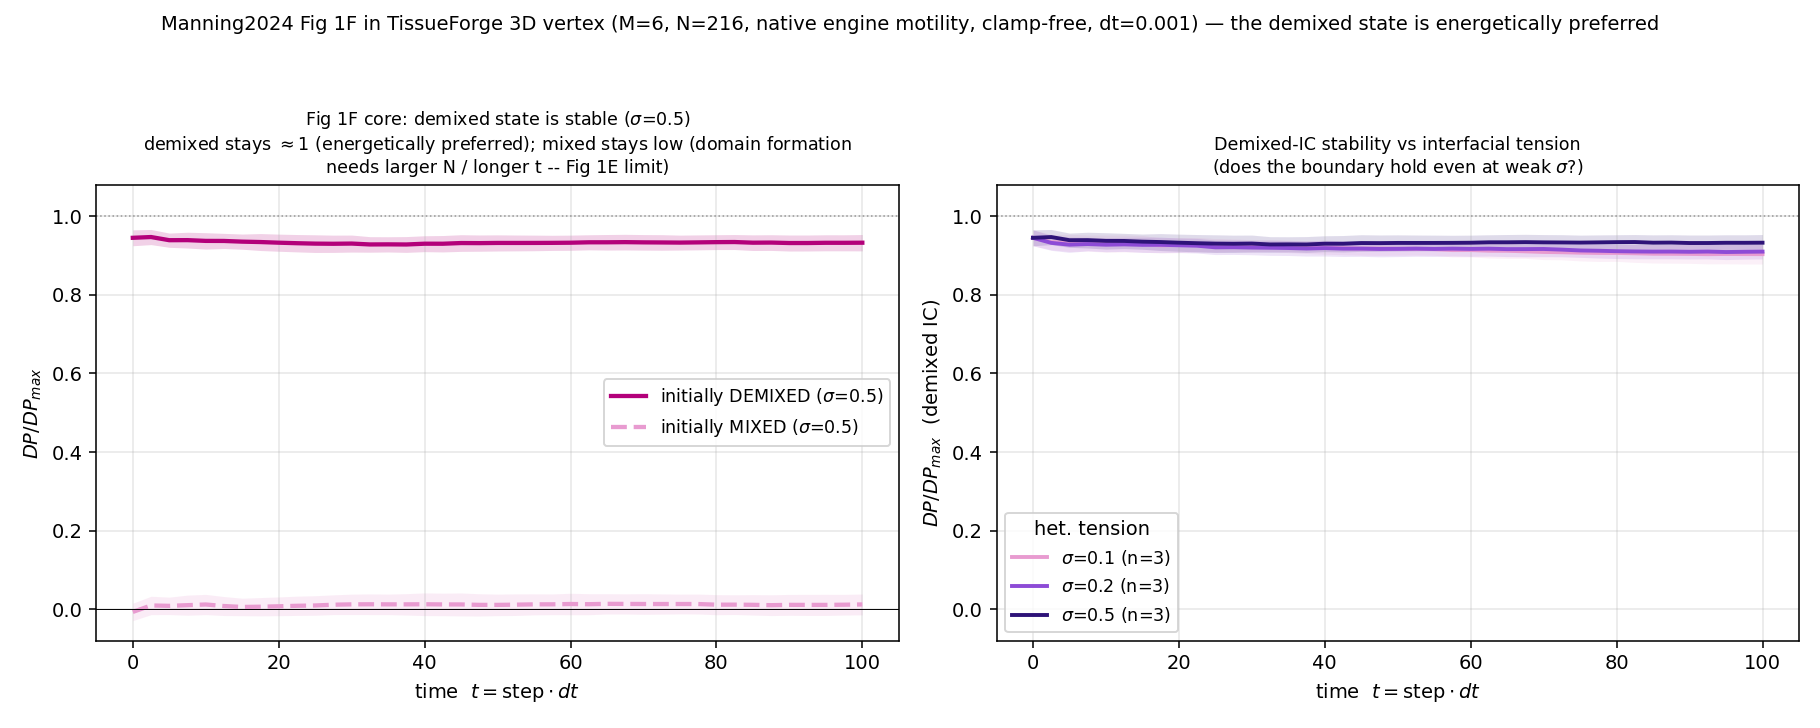

The file beside this chart, header and first rows:
series, DP/DPmax_0, DP/DPmax_end, n_seeds
demixed_s0.5, 0.945, 0.9325, 3
mixed_s0.5, -0.006577, 0.01251, 3
demixed_s0.1, 0.945, 0.9034, 3
demixed_s0.2, 0.945, 0.9098, 3
demixed_s0.5, 0.945, 0.9325, 3
